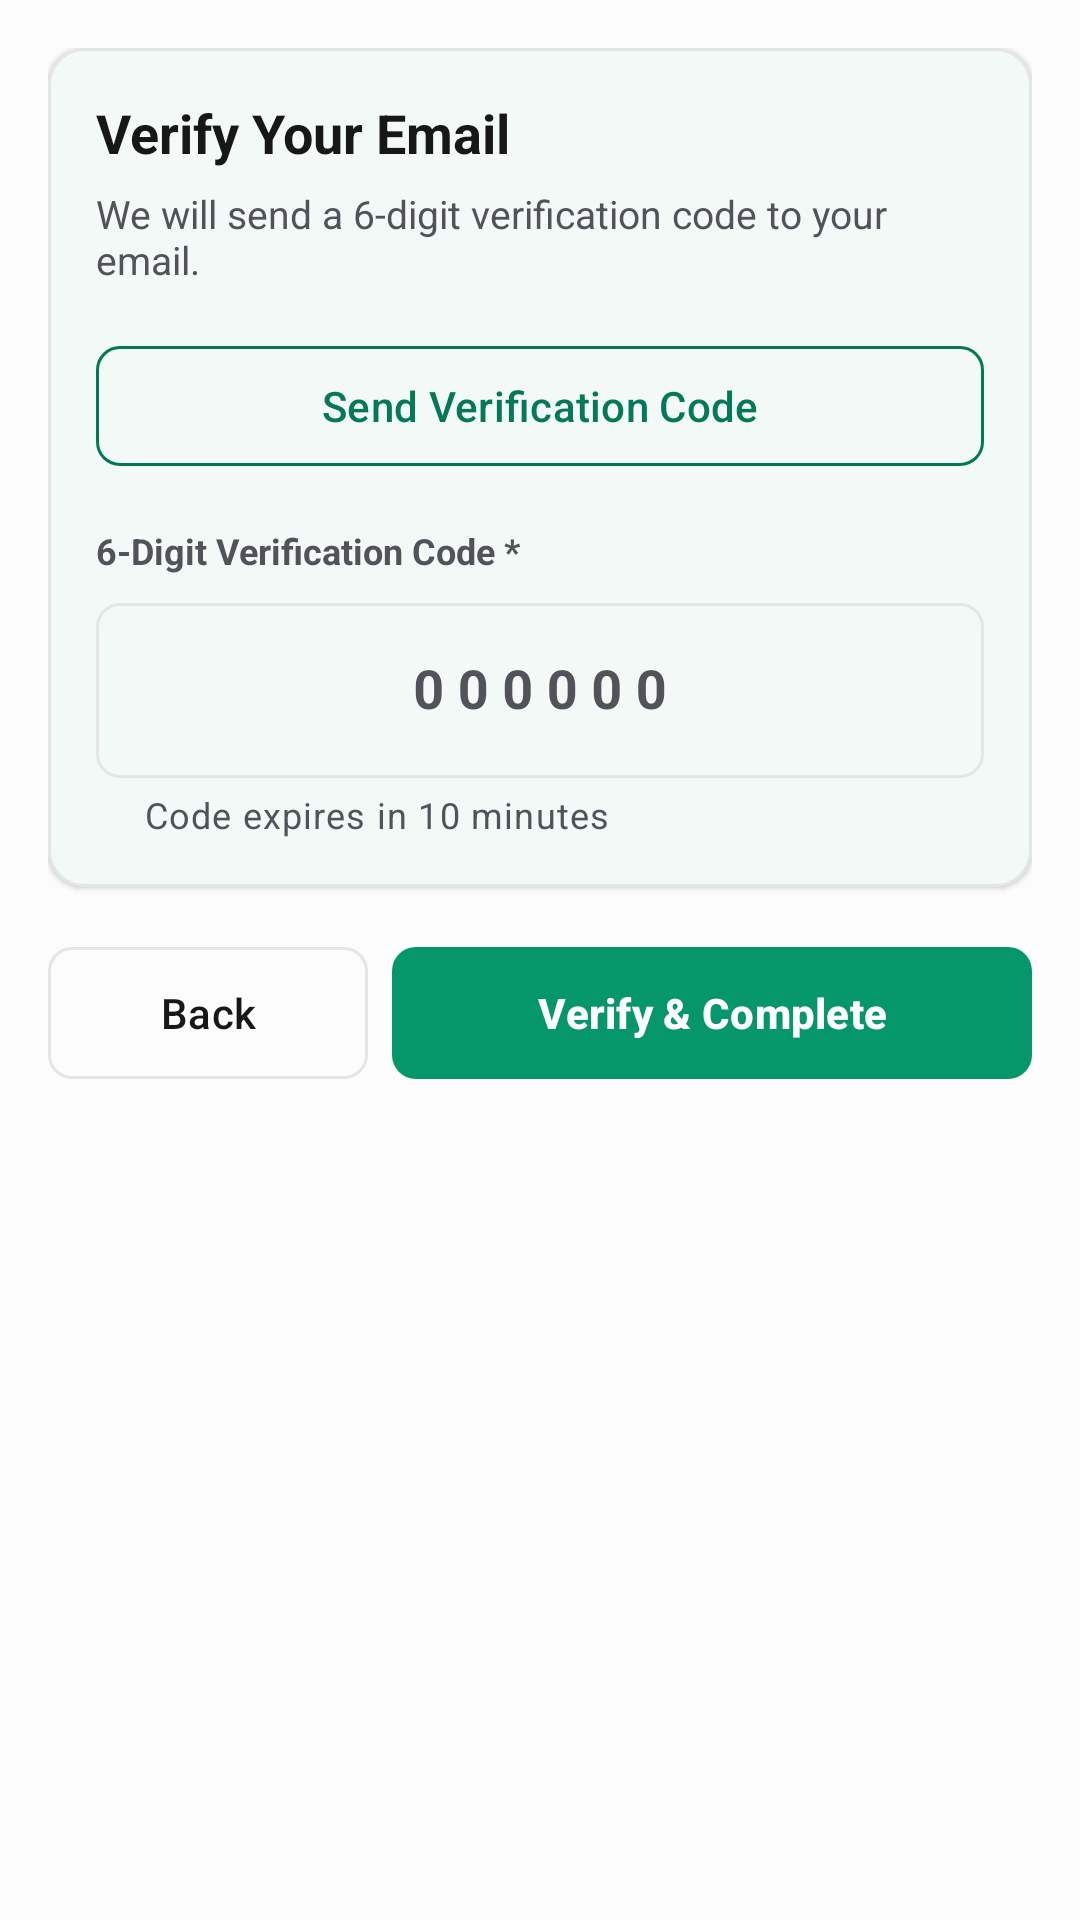

Layout XML and referenced resources for this Android screen:
<!-- AndroidManifest.xml: application theme Theme.BDMSMobile -->
<!-- res/layout/screen_onboarding_step6_verify.xml -->
<?xml version="1.0" encoding="utf-8"?>
<ScrollView xmlns:android="http://schemas.android.com/apk/res/android"
    xmlns:app="http://schemas.android.com/apk/res-auto"
    android:layout_width="match_parent"
    android:layout_height="match_parent"
    android:background="@color/colorBackground"
    android:fillViewport="true">

    <LinearLayout
        android:layout_width="match_parent"
        android:layout_height="wrap_content"
        android:orientation="vertical"
        android:padding="16dp"
        android:paddingBottom="32dp">

        <com.google.android.material.card.MaterialCardView
            android:layout_width="match_parent"
            android:layout_height="wrap_content"
            android:layout_marginBottom="16dp"
            app:cardBackgroundColor="@color/colorSurface"
            app:cardCornerRadius="12dp"
            app:cardElevation="1dp"
            app:strokeColor="@color/colorOutline"
            app:strokeWidth="1dp">

            <LinearLayout
                android:layout_width="match_parent"
                android:layout_height="wrap_content"
                android:orientation="vertical"
                android:padding="16dp">

                <TextView
                    android:layout_width="wrap_content"
                    android:layout_height="wrap_content"
                    android:text="Verify Your Email"
                    android:textColor="@color/colorTextPrimary"
                    android:textSize="18sp"
                    android:textStyle="bold" />

                <TextView
                    android:id="@+id/tvOtpEmailInfo"
                    android:layout_width="wrap_content"
                    android:layout_height="wrap_content"
                    android:layout_marginTop="6dp"
                    android:layout_marginBottom="16dp"
                    android:text="We will send a 6-digit verification code to your email."
                    android:textColor="@color/colorTextSecondary"
                    android:textSize="13sp" />

                <com.google.android.material.button.MaterialButton
                    android:id="@+id/btnSendOtp"
                    style="@style/Widget.Material3.Button.OutlinedButton"
                    android:layout_width="match_parent"
                    android:layout_height="48dp"
                    android:layout_marginBottom="16dp"
                    android:text="Send Verification Code"
                    android:textColor="@color/colorPrimaryDark"
                    app:cornerRadius="8dp"
                    app:strokeColor="@color/colorPrimaryDark" />

                <TextView
                    android:layout_width="wrap_content"
                    android:layout_height="wrap_content"
                    android:layout_marginBottom="4dp"
                    android:text="6-Digit Verification Code *"
                    android:textColor="@color/colorTextSecondary"
                    android:textSize="12sp"
                    android:textStyle="bold" />

                <com.google.android.material.textfield.TextInputLayout
                    android:id="@+id/tilOtpCode"
                    style="?attr/textInputOutlinedStyle"
                    android:layout_width="match_parent"
                    android:layout_height="wrap_content"
                    app:boxCornerRadiusBottomEnd="8dp"
                    app:boxCornerRadiusBottomStart="8dp"
                    app:boxCornerRadiusTopEnd="8dp"
                    app:boxCornerRadiusTopStart="8dp"
                    app:helperText="Code expires in 10 minutes">

                    <com.google.android.material.textfield.TextInputEditText
                        android:id="@+id/etOtpCode"
                        android:layout_width="match_parent"
                        android:layout_height="wrap_content"
                        android:gravity="center"
                        android:hint="000000"
                        android:inputType="number"
                        android:letterSpacing="0.25"
                        android:maxLength="6"
                        android:maxLines="1"
                        android:minHeight="48dp"
                        android:textSize="18sp"
                        android:textStyle="bold" />
                </com.google.android.material.textfield.TextInputLayout>

            </LinearLayout>
        </com.google.android.material.card.MaterialCardView>

        <LinearLayout
            android:layout_width="match_parent"
            android:layout_height="wrap_content"
            android:orientation="horizontal">

            <com.google.android.material.button.MaterialButton
                android:id="@+id/btnStep6Back"
                style="@style/Widget.Material3.Button.OutlinedButton"
                android:layout_width="0dp"
                android:layout_height="52dp"
                android:layout_marginEnd="8dp"
                android:layout_weight="1"
                android:text="Back"
                android:textColor="@color/colorTextPrimary"
                app:cornerRadius="8dp"
                app:strokeColor="@color/colorOutline" />

            <com.google.android.material.button.MaterialButton
                android:id="@+id/btnVerifyAndComplete"
                android:layout_width="0dp"
                android:layout_height="52dp"
                android:layout_weight="2"
                android:text="Verify &amp; Complete"
                android:textColor="@color/white"
                android:textStyle="bold"
                app:backgroundTint="@color/colorPrimary"
                app:cornerRadius="8dp" />
        </LinearLayout>

    </LinearLayout>
</ScrollView>
<!-- resources referenced by this layout -->
<resources>
  <color name="colorBackground">#FCFCFC</color>
  <color name="colorOutline">#E5E5E5</color>
  <color name="colorPrimary">#059669</color>
  <color name="colorPrimaryDark">#047857</color>
  <color name="colorSurface">#FFFFFF</color>
  <color name="colorTextPrimary">#171717</color>
  <color name="colorTextSecondary">#52525B</color>
  <color name="white">#FFFFFFFF</color>
  <style name="Theme.BDMSMobile" parent="Base.Theme.BDMSMobile" />
  <style name="Base.Theme.BDMSMobile" parent="Theme.Material3.Light.NoActionBar">
          <item name="colorPrimary">@color/colorPrimary</item>
          <item name="colorOnPrimary">@color/white</item>
          <item name="colorPrimaryContainer">@color/colorPrimaryLight</item>
          <item name="colorOnPrimaryContainer">@color/colorPrimaryDark</item>
          <item name="colorSecondary">@color/colorPrimaryDark</item>
          <item name="colorOnSecondary">@color/white</item>
          <item name="colorSecondaryContainer">@color/colorPrimaryLight</item>
          <item name="colorOnSecondaryContainer">@color/colorPrimaryDark</item>
          <item name="colorSurface">@color/colorSurface</item>
          <item name="colorOnSurface">@color/colorTextPrimary</item>
          <item name="colorSurfaceVariant">@color/colorBackground</item>
          <item name="colorOnSurfaceVariant">@color/colorTextSecondary</item>
          <item name="android:colorBackground">@color/colorBackground</item>
          <item name="colorOutline">@color/colorOutline</item>
          <item name="colorError">@color/statusRejectedText</item>
          <item name="android:statusBarColor">@color/colorBackground</item>
          <item name="android:windowLightStatusBar" tools:targetApi="m">true</item>
      </style>
  <color name="colorPrimaryLight">#D1FAE5</color>
  <color name="statusRejectedText">#B91C1C</color>
</resources>
